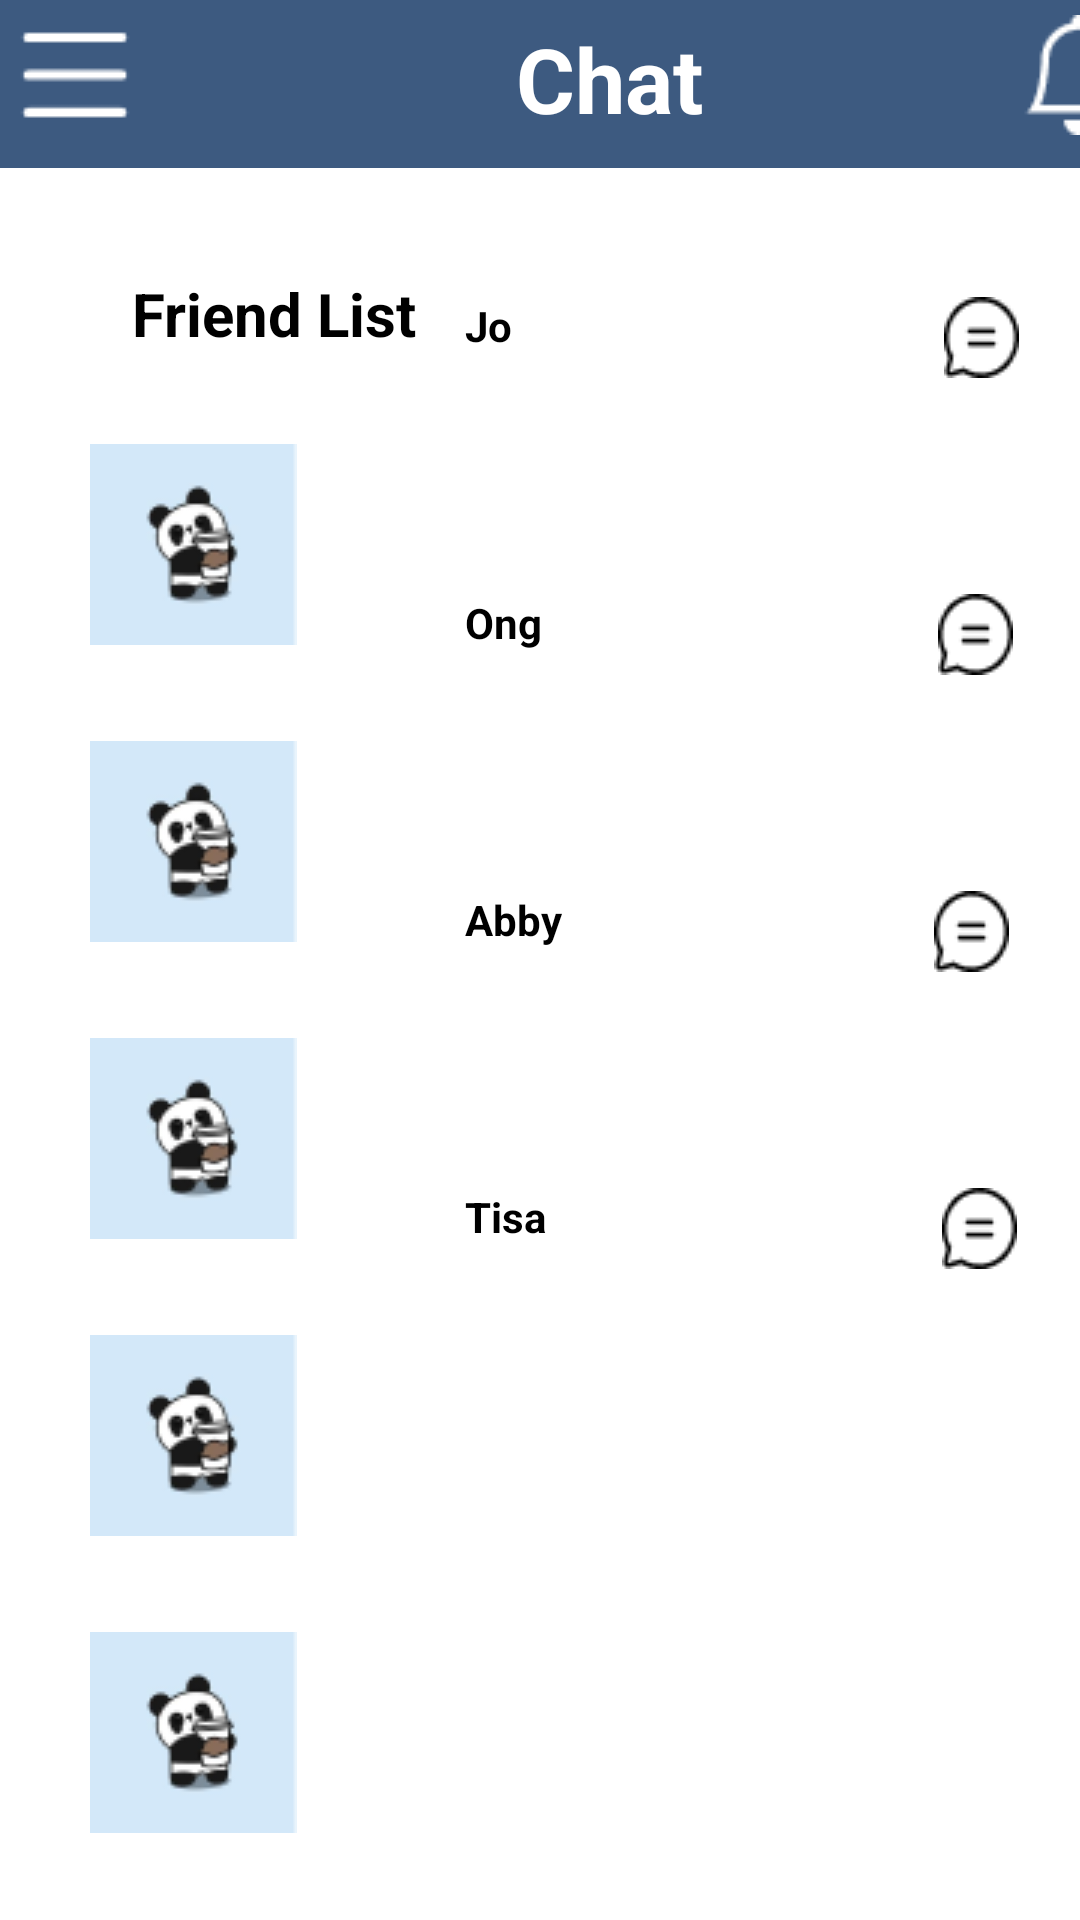

Write the Android layout XML for this screen, with the resource values it uses.
<!-- AndroidManifest.xml: application theme Theme.CommunicationPageMAD_Ass -->
<!-- res/layout/fragment_friend_list.xml -->
<?xml version="1.0" encoding="utf-8"?>
<androidx.constraintlayout.widget.ConstraintLayout xmlns:android="http://schemas.android.com/apk/res/android"
    xmlns:app="http://schemas.android.com/apk/res-auto"
    xmlns:tools="http://schemas.android.com/tools"
    android:id="@+id/FriendList"
    android:layout_width="match_parent"
    android:layout_height="match_parent"
    tools:context=".FriendListFragment">

    <TextView
        android:id="@+id/FriendListtxt"
        android:layout_width="wrap_content"
        android:layout_height="wrap_content"
        android:layout_marginStart="44dp"
        android:layout_marginTop="35dp"
        android:text="Friend List"
        android:textColor="#000000"
        android:textSize="20sp"
        android:textStyle="bold"
        app:layout_constraintStart_toStartOf="parent"
        app:layout_constraintTop_toBottomOf="@+id/ChatFL" />

    <ImageView
        android:id="@+id/EvelynprofileCHAT"
        android:layout_width="wrap_content"
        android:layout_height="wrap_content"
        android:layout_marginStart="30dp"
        android:layout_marginTop="30dp"
        android:src="@drawable/profilepanda"
        app:layout_constraintStart_toStartOf="parent"
        app:layout_constraintTop_toBottomOf="@+id/FriendListtxt" />

    <ImageView
        android:id="@+id/Joprofile"
        android:layout_width="wrap_content"
        android:layout_height="wrap_content"
        android:layout_marginStart="30dp"
        android:layout_marginTop="32dp"
        android:src="@drawable/profilepanda"
        app:layout_constraintStart_toStartOf="parent"
        app:layout_constraintTop_toBottomOf="@+id/EvelynprofileCHAT" />

    <ImageView
        android:id="@+id/Ongprofile"
        android:layout_width="wrap_content"
        android:layout_height="wrap_content"
        android:layout_marginStart="30dp"
        android:layout_marginTop="32dp"
        android:src="@drawable/profilepanda"
        app:layout_constraintStart_toStartOf="parent"
        app:layout_constraintTop_toBottomOf="@+id/Joprofile" />

    <ImageView
        android:id="@+id/Abbyprofile"
        android:layout_width="wrap_content"
        android:layout_height="wrap_content"
        android:layout_marginStart="30dp"
        android:layout_marginTop="32dp"
        android:src="@drawable/profilepanda"
        app:layout_constraintStart_toStartOf="parent"
        app:layout_constraintTop_toBottomOf="@+id/Ongprofile" />

    <ImageView
        android:id="@+id/Tisaprofile"
        android:layout_width="wrap_content"
        android:layout_height="wrap_content"
        android:layout_marginStart="30dp"
        android:layout_marginTop="32dp"
        android:src="@drawable/profilepanda"
        app:layout_constraintStart_toStartOf="parent"
        app:layout_constraintTop_toBottomOf="@+id/Abbyprofile" />

    <TextView
        android:id="@+id/Evelyn"
        android:layout_width="wrap_content"
        android:layout_height="wrap_content"
        android:layout_marginStart="56dp"
        android:text="Evelyn"
        android:textColor="#000000"
        android:textStyle="bold"
        app:layout_constraintStart_toEndOf="@+id/EvelynprofileCHAT"
        tools:layout_editor_absoluteY="188dp" />

    <TextView
        android:id="@+id/Jo"
        android:layout_width="wrap_content"
        android:layout_height="wrap_content"
        android:layout_marginStart="56dp"
        android:layout_marginTop="80dp"
        android:text="Jo"
        android:textColor="#000000"
        android:textStyle="bold"
        app:layout_constraintStart_toEndOf="@+id/Joprofile"
        app:layout_constraintTop_toBottomOf="@+id/Evelyn" />

    <TextView
        android:id="@+id/Ong"
        android:layout_width="wrap_content"
        android:layout_height="wrap_content"
        android:layout_marginStart="56dp"
        android:layout_marginTop="80dp"
        android:text="Ong"
        android:textAllCaps="false"
        android:textColor="#000000"
        android:textStyle="bold"
        app:layout_constraintStart_toEndOf="@+id/Ongprofile"
        app:layout_constraintTop_toBottomOf="@+id/Jo" />

    <TextView
        android:id="@+id/Abby"
        android:layout_width="wrap_content"
        android:layout_height="wrap_content"
        android:layout_marginStart="56dp"
        android:layout_marginTop="80dp"
        android:text="Abby"
        android:textColor="#000000"
        android:textStyle="bold"
        app:layout_constraintStart_toEndOf="@+id/Abbyprofile"
        app:layout_constraintTop_toBottomOf="@+id/Ong" />

    <TextView
        android:id="@+id/Tisa"
        android:layout_width="wrap_content"
        android:layout_height="wrap_content"
        android:layout_marginStart="56dp"
        android:layout_marginTop="80dp"
        android:text="Tisa"
        android:textColor="#000000"
        android:textStyle="bold"
        app:layout_constraintStart_toEndOf="@+id/Tisaprofile"
        app:layout_constraintTop_toBottomOf="@+id/Abby" />

    <Button
        android:id="@+id/backBtn"
        android:layout_width="93dp"
        android:layout_height="36dp"
        android:layout_marginStart="16dp"
        android:layout_marginTop="44dp"
        android:background="#D9D9D9"
        android:backgroundTint="#D9D9D9"
        android:text="BACK"
        app:layout_constraintStart_toStartOf="parent"
        app:layout_constraintTop_toBottomOf="@+id/Tisaprofile" />

    <ImageView
        android:id="@+id/EvelynMessage"
        android:layout_width="wrap_content"
        android:layout_height="wrap_content"
        android:layout_marginStart="120dp"
        android:src="@drawable/messageicon"
        app:layout_constraintStart_toEndOf="@+id/Evelyn"
        tools:layout_editor_absoluteY="186dp" />

    <ImageView
        android:id="@+id/JoMessage"
        android:layout_width="wrap_content"
        android:layout_height="wrap_content"
        android:layout_marginStart="144dp"
        android:layout_marginTop="72dp"
        android:src="@drawable/messageicon"
        app:layout_constraintStart_toEndOf="@+id/Jo"
        app:layout_constraintTop_toBottomOf="@+id/EvelynMessage" />

    <ImageView
        android:id="@+id/OngMessage"
        android:layout_width="wrap_content"
        android:layout_height="wrap_content"
        android:layout_marginStart="132dp"
        android:layout_marginTop="72dp"
        android:src="@drawable/messageicon"
        app:layout_constraintStart_toEndOf="@+id/Ong"
        app:layout_constraintTop_toBottomOf="@+id/JoMessage" />

    <ImageView
        android:id="@+id/AbbyMessage"
        android:layout_width="wrap_content"
        android:layout_height="wrap_content"
        android:layout_marginStart="124dp"
        android:layout_marginTop="72dp"
        android:src="@drawable/messageicon"
        app:layout_constraintStart_toEndOf="@+id/Abby"
        app:layout_constraintTop_toBottomOf="@+id/OngMessage" />

    <ImageView
        android:id="@+id/TisaMessage"
        android:layout_width="wrap_content"
        android:layout_height="wrap_content"
        android:layout_marginStart="132dp"
        android:layout_marginTop="72dp"
        android:src="@drawable/messageicon"
        app:layout_constraintStart_toEndOf="@+id/Tisa"
        app:layout_constraintTop_toBottomOf="@+id/AbbyMessage" />

    <androidx.appcompat.widget.Toolbar
        android:id="@+id/ChatFL"
        android:layout_width="409dp"
        android:layout_height="wrap_content"
        android:background="#3D5A80"
        android:minHeight="?attr/actionBarSize"
        android:theme="?attr/actionBarTheme"
        app:layout_constraintEnd_toEndOf="parent"
        app:layout_constraintStart_toStartOf="parent"
        app:layout_constraintTop_toTopOf="parent" />

    <TextView
        android:id="@+id/ChatFLToolbar"
        android:layout_width="wrap_content"
        android:layout_height="wrap_content"
        android:layout_marginStart="172dp"
        android:layout_marginTop="6dp"
        android:text="Chat"
        android:textColor="#FFFFFF"
        android:textSize="30sp"
        android:textStyle="bold"
        app:layout_constraintStart_toStartOf="parent"
        app:layout_constraintTop_toTopOf="parent" />

    <ImageView
        android:id="@+id/FLListicon"
        android:layout_width="wrap_content"
        android:layout_height="wrap_content"
        android:src="@drawable/listicon"
        app:layout_constraintStart_toStartOf="parent"
        app:layout_constraintTop_toTopOf="parent" />

    <ImageView
        android:id="@+id/FLBellicon"
        android:layout_width="wrap_content"
        android:layout_height="wrap_content"
        android:layout_marginTop="5dp"
        android:layout_marginEnd="5dp"
        android:src="@drawable/bellicon"
        app:layout_constraintEnd_toEndOf="@+id/ChatFL"
        app:layout_constraintTop_toTopOf="parent" />

    <androidx.cardview.widget.CardView
        android:id="@+id/FLCardView"
        android:layout_width="110dp"
        android:layout_height="wrap_content"
        android:layout_marginStart="44dp"
        app:layout_constraintStart_toStartOf="parent"
        app:layout_constraintTop_toBottomOf="@+id/FriendListtxt" />
</androidx.constraintlayout.widget.ConstraintLayout>
<!-- resources referenced by this layout -->
<resources>
  <!-- drawable bellicon: png bitmap (drawable, 618 bytes) -->
  <!-- drawable listicon: png bitmap (drawable, 283 bytes) -->
  <!-- drawable messageicon: png bitmap (drawable, 516 bytes) -->
  <!-- drawable profilepanda: png bitmap (drawable, 2932 bytes) -->
  <style name="Theme.CommunicationPageMAD_Ass" parent="Theme.MaterialComponents.DayNight.NoActionBar">
          
          <item name="colorPrimary">@color/purple_500</item>
          <item name="colorPrimaryVariant">@color/purple_700</item>
          <item name="colorOnPrimary">@color/white</item>
          
          <item name="colorSecondary">@color/teal_200</item>
          <item name="colorSecondaryVariant">@color/teal_700</item>
          <item name="colorOnSecondary">@color/black</item>
          
          <item name="android:statusBarColor">?attr/colorPrimaryVariant</item>
          
      </style>
  <!-- not gathered from this repository: default colours our renderer supplied (Android Studio template values) -->
  <color name="purple_500">#FF6200EE</color>
  <color name="purple_700">#FF3700B3</color>
  <color name="teal_200">#FF03DAC5</color>
  <color name="teal_700">#FF018786</color>
  <color name="black">#FF000000</color>
  <color name="white">#FFFFFFFF</color>
</resources>
